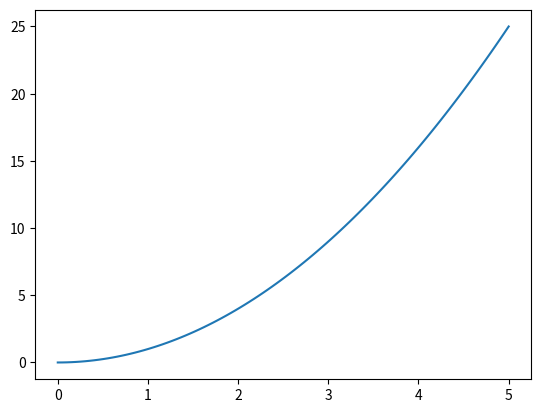

Reproduce this figure in Python.
# -*- coding: utf-8 -*-

a = 7 // float(2)
print(a)

import time as t
t.ctime()

s = "aaaa" + "0000"
print(s)

#s = "a" * 4 + "0" * 4  
#print(s)

s = "aaaa0000"
print(s)

s = "%s%s" % ("aaaa", "0000")
print(s)

s = "12345678"
s[1:-1:2]

l = [3, 0, 1]

l = l + l[:2]

m = l.sort()

l.pop()

print(m)

rectangle = (30.0, 70.0)
longueur = rectangle[-1]
#largeur = rectangle[2]
#rectangle[1] = 20 
print(rectangle)

rectangle = dict (longueur=130.0, largeur=70.0)
print(rectangle["longueur"] > 20 )
print("largeur" in rectangle )
print(len(rectangle) == 2 )
rectangle["largeur"] = 20 

def test(a, n=2):
    out = a
    for k in range(1, n):
        out += a
    return out

print(test('a'))
print(test([1, 2], 1))
print(test(n=10, a=3))
#test()

import numpy as np
v = np.array([0, 2, 4, 6])
###
print(len(v))
print(v.ndim)
print(v.shape)
print(v[1])

a = np.array([ [0, 2], [4, 6]], dtype=np.float64)
###
print(type(a))
print(a.ndim)
print(a.size)

M = np.array([ [0, 2], [4, 6]]) 
r = M[0, :]
a = r[1]
print(a)

y = np.array([0, 0, 0, 1, 1, 1])
y1 = y[y == 1]
y[y < 1] = -1.0
print(y1)
y.dtype

import matplotlib.pyplot as plt
x = np.linspace(0, 5, 100)
y = x ** 2
plt.plot(x, y)
plt.show()

a = np.arange(3)
###
print(a.dtype)
print(a + 1.0)

a = np.ones((5, 5))
v = np.dot(a, np.ones(5))
###
print(v)
print(np.diag(a))

a = np.arange(20)
a = a.reshape(4, 5)
###
np.max(a)
np.min(a, axis=0)
np.min(a)
print(a[:,0])

